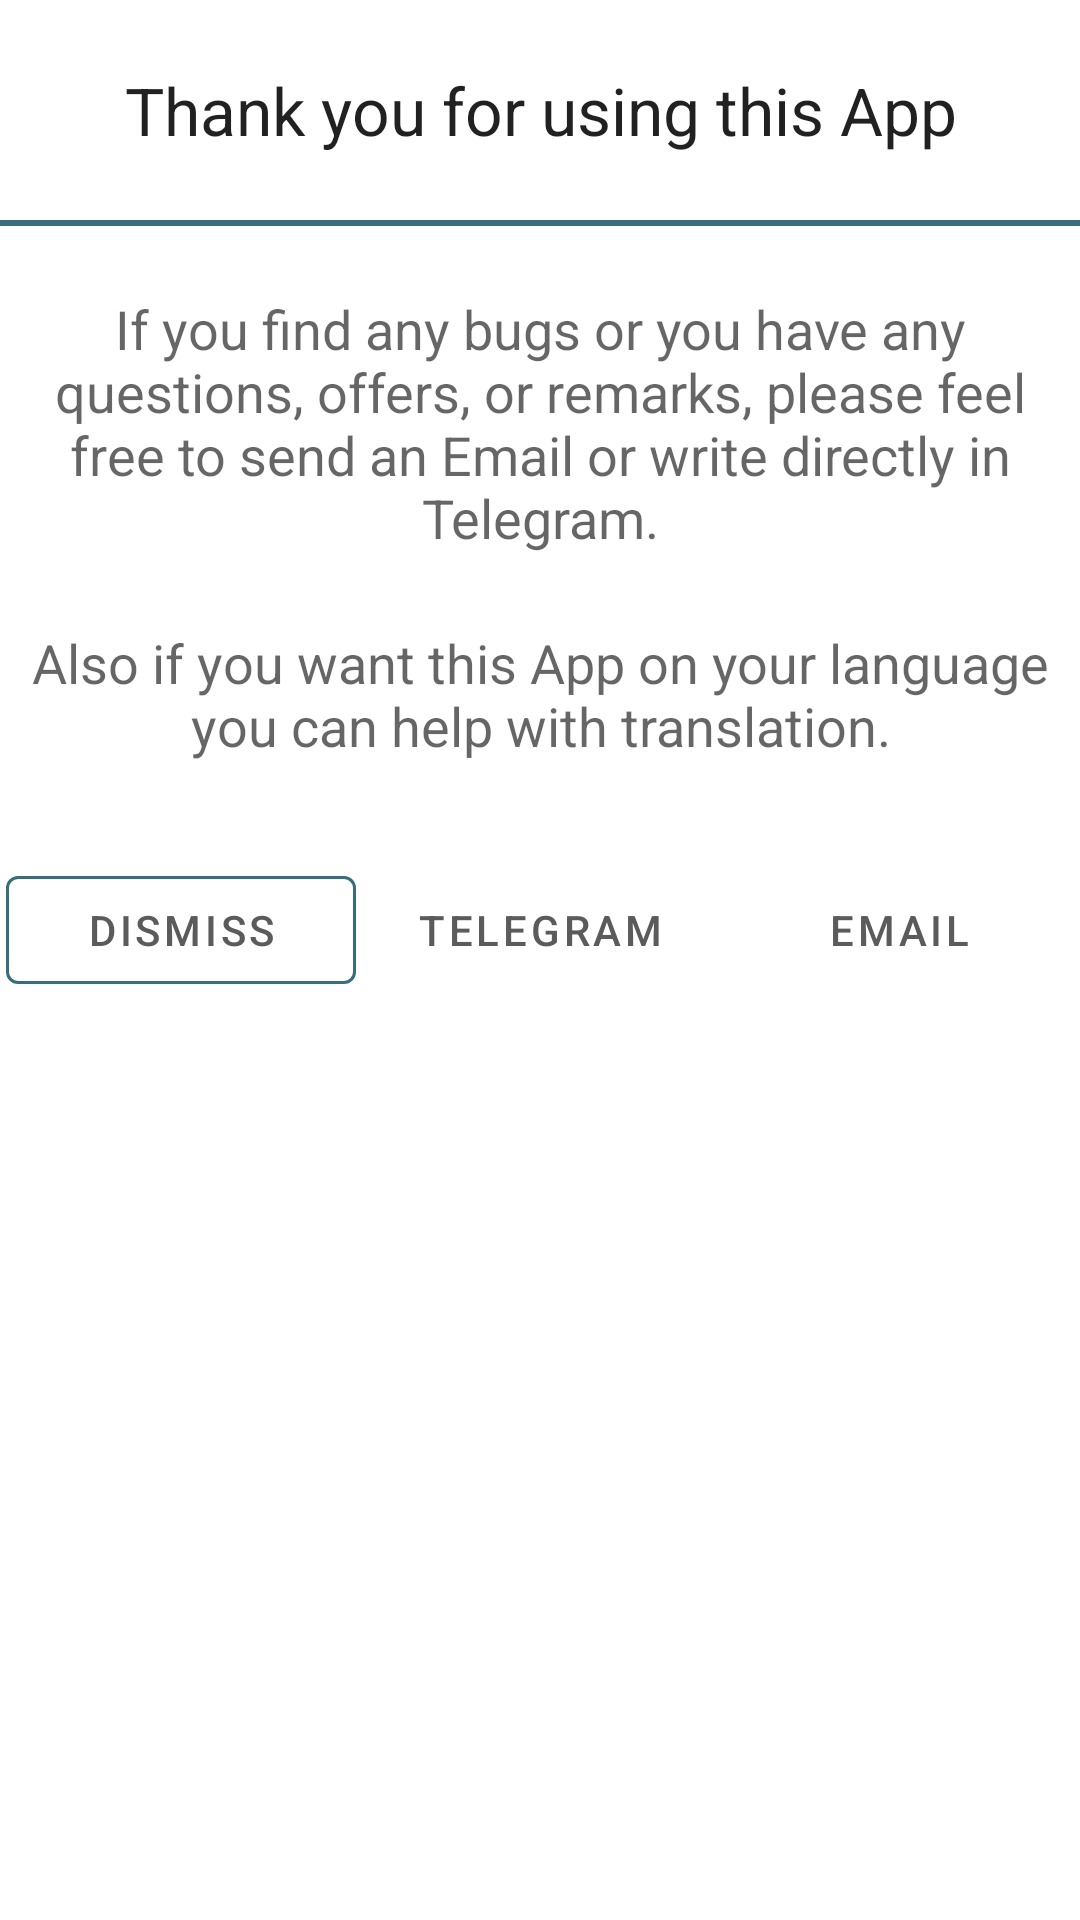

This screen was rendered from an Android layout file. Write that file and the resources it references.
<!-- AndroidManifest.xml: application theme AppTheme -->
<!-- res/layout/dialog_feedback_message.xml -->
<?xml version="1.0" encoding="utf-8"?>
<RelativeLayout xmlns:android="http://schemas.android.com/apk/res/android"
    android:layout_width="match_parent"
    android:layout_height="wrap_content">

    <TextView
        android:id="@+id/dialog_feedback_title"
        android:layout_width="wrap_content"
        android:layout_height="wrap_content"
        android:layout_alignParentTop="true"
        android:layout_centerHorizontal="true"
        android:gravity="center"
        android:layout_marginTop="20dp"
        android:layout_marginBottom="20dp"
        android:padding="2dp"
        android:text="@string/alert_dialog_feedback_title"
        android:textAppearance="@style/TextAppearance.AppCompat.Large" />

    <View
        android:id="@+id/dialog_feedback_divider"
        android:layout_width="match_parent"
        android:layout_height="2dp"
        android:layout_below="@+id/dialog_feedback_title"
        android:layout_alignParentStart="true"
        android:background="@color/colorPrimaryDark" />

    <TextView
        android:id="@+id/dialog_feedback_message_1"
        android:layout_width="match_parent"
        android:layout_height="wrap_content"
        android:layout_below="@+id/dialog_feedback_divider"
        android:layout_marginTop="20dp"
        android:layout_marginBottom="20dp"
        android:padding="2dp"
        android:gravity="center"
        android:text="@string/alert_dialog_feedback_message_1"
        android:textAppearance="@style/TextAppearance.AppCompat.Medium" />

    <TextView
        android:id="@+id/dialog_feedback_message_2"
        android:layout_width="match_parent"
        android:layout_height="wrap_content"
        android:layout_below="@+id/dialog_feedback_message_1"
        android:gravity="center"
        android:padding="2dp"
        android:text="@string/alert_dialog_feedback_message_2"
        android:textAppearance="@style/TextAppearance.AppCompat.Medium" />


    <LinearLayout
        android:id="@+id/dialog_feedback_button_container"
        android:layout_width="match_parent"
        android:layout_height="wrap_content"
        android:layout_below="@+id/dialog_feedback_message_2"
        android:layout_marginTop="30dp"
        android:orientation="horizontal"
        android:paddingStart="2dp"
        android:paddingEnd="2dp"
        android:paddingBottom="2dp"
        android:weightSum="90">

        <com.google.android.material.button.MaterialButton
            android:id="@+id/dialog_feedback_button_dismiss"
            style="@style/FeedbackDialogButtonStyle"
            android:layout_width="0dp"
            android:layout_height="wrap_content"
            android:layout_marginEnd="3dp"
            android:layout_weight="30"
            android:text="@string/alert_dialog_feedback_button_dismiss" />

        <Button
            android:id="@+id/dialog_feedback_button_telegram"
            style="@style/FeedbackDialogButtonStyle"
            android:layout_width="0dp"
            android:layout_height="wrap_content"
            android:layout_marginEnd="3dp"
            android:layout_weight="30"
            android:text="@string/alert_dialog_feedback_button_telegram" />

        <Button
            android:id="@+id/dialog_feedback_button_email"
            style="@style/FeedbackDialogButtonStyle"
            android:layout_width="0dp"
            android:layout_height="wrap_content"
            android:layout_weight="30"
            android:text="@string/alert_dialog_feedback_button_email"/>
    </LinearLayout>
</RelativeLayout>
<!-- resources referenced by this layout -->
<resources>
  <color name="colorPrimaryDark">#366E7B</color>
  <string name="alert_dialog_feedback_button_dismiss">Dismiss</string>
  <string name="alert_dialog_feedback_button_email">Email</string>
  <string name="alert_dialog_feedback_button_telegram">Telegram</string>
  <string name="alert_dialog_feedback_message_1">If you find any bugs or you have any questions, offers, or remarks, please feel free to send an Email or write directly in Telegram.</string>
  <string name="alert_dialog_feedback_message_2">Also if you want this App on your language you can help with translation.</string>
  <string name="alert_dialog_feedback_title">Thank you for using this App</string>
  <style name="FeedbackDialogButtonStyle" parent="Widget.MaterialComponents.Button.OutlinedButton">
          <item name="strokeColor">@color/colorDialogButtonStroke</item>
          <item name="strokeWidth">1dp</item>
          <item name="android:textColor">@color/colorDialogButtonText</item>
      </style>
  <style name="AppTheme" parent="Theme.MaterialComponents.Light.NoActionBar">
          
          <item name="colorPrimary">@color/colorPrimary</item>
          <item name="colorPrimaryDark">@color/colorPrimaryDark</item>
          <item name="colorAccent">@color/colorAccent</item>
          <item name="android:itemBackground">@drawable/menu_boarder</item>
         <item name="actionOverflowMenuStyle">@style/Widget.AppCompat.Light.PopupMenu.Overflow</item>
      </style>
  <color name="colorDialogButtonStroke">#366E7B</color>
  <color name="colorDialogButtonText">#5C5B5B</color>
  <color name="colorPrimary">#7DA7B0</color>
  <color name="colorAccent">#D42626</color>
  <!-- drawable menu_boarder (drawable) -->
  <?xml version="1.0" encoding="utf-8"?>
  <layer-list xmlns:android="http://schemas.android.com/apk/res/android"
      android:layout_width="wrap_content"
      android:layout_height="1dp">
      <item
          android:bottom="1dp"
          android:left="-1dp"
          android:right="-1dp"
          android:top="-1dp">
  
          <shape android:shape="rectangle">
              <solid android:color="@color/colorPrimaryDark" />
              <stroke
                  android:width="0.1dp"
                  android:color="@android:color/darker_gray" />
          </shape>
      </item>
  </layer-list>
</resources>
